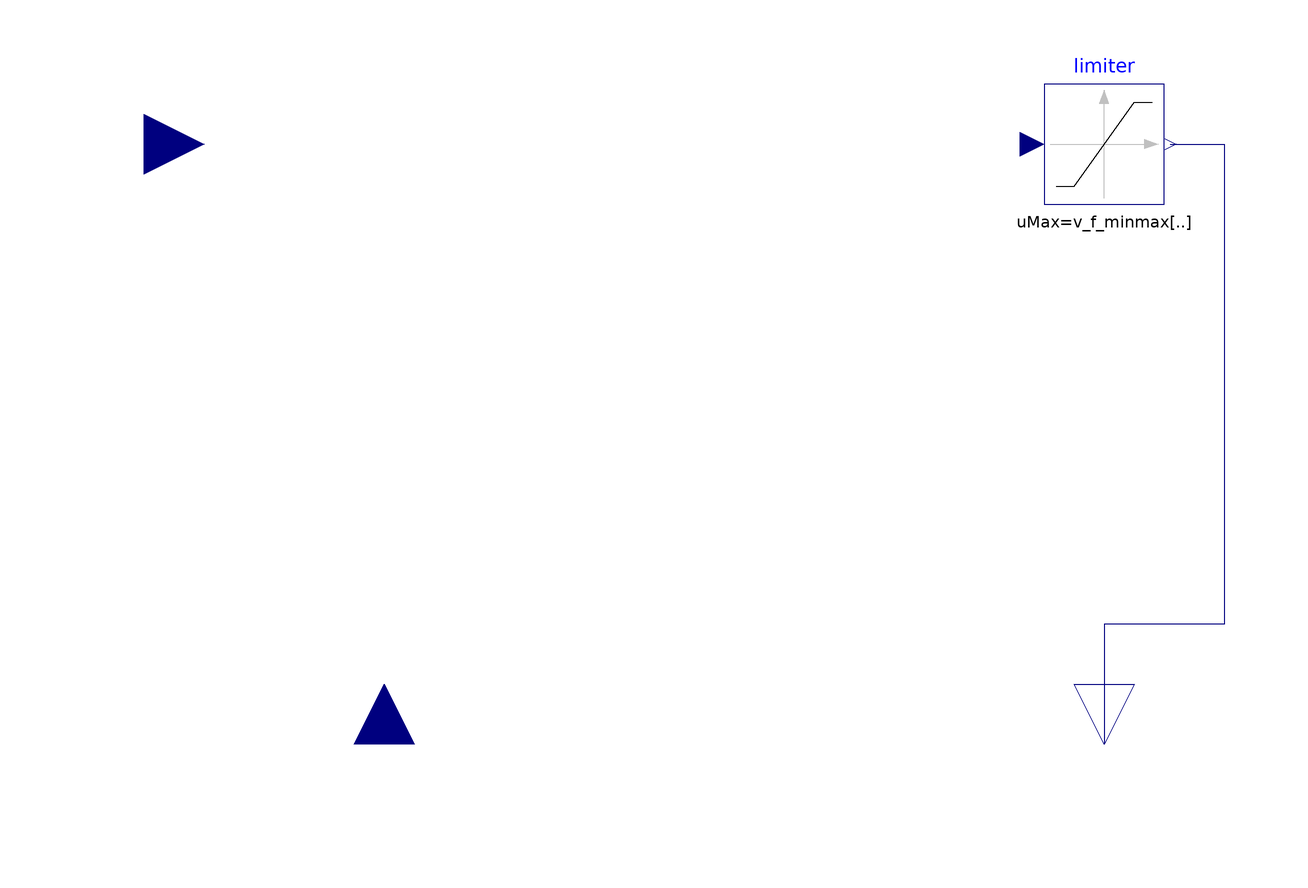

The Modelica model whose source follows is shown above as a component diagram (icons at their Placement, wires along their Line points).

partial block ExciterBase "Exciter base"
      extends PowerSystems.Icons.Block1;

      parameter SIpu.Voltage[2] v_f_minmax(each unit="1") = {0,3}
        "{min,max} exciter voltage";
      Modelica.Blocks.Interfaces.RealInput setptVoltage(final unit="1")
        "setpoint norm of terminal voltage pu"
        annotation (Placement(transformation(extent={{-110,-10},{-90,10}})));
      Modelica.Blocks.Interfaces.RealInput termVoltage[3](each final unit="1")
        "terminal voltage pu" annotation (Placement(transformation(
            origin={-60,-100},
            extent={{-10,-10},{10,10}},
            rotation=90)));
      Modelica.Blocks.Interfaces.RealOutput fieldVoltage(final unit="1")
        "field voltage pu" annotation (Placement(transformation(
            origin={60,-100},
            extent={{-10,-10},{10,10}},
            rotation=270)));
      Modelica.Blocks.Nonlinear.Limiter limiter(uMin=v_f_minmax[1],uMax=
            v_f_minmax[2])
        annotation (Placement(transformation(extent={{50,-10},{70,10}})));

    equation
      connect(limiter.y, fieldVoltage) annotation (Line(points={{71,0},{80,0},{
              80,-80},{60,-80},{60,-100}},color={0,0,127}));
      annotation (defaultComponentName="exciter", Documentation(info="<html>
</html>"));
    end ExciterBase;